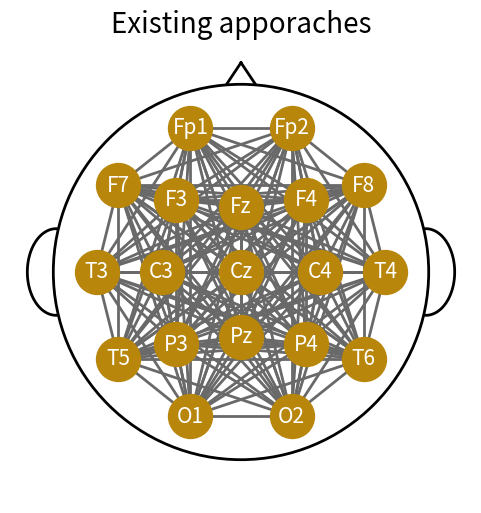

Here is the Python script that generated this plot: (Note: this script raises an exception after producing the figure.)
import matplotlib.pyplot as plt
import numpy as np
from itertools import combinations

# 1. 전극 채널 위치 정보 (예시)
channel_pos = {
    'Fp1': (-0.35, 1.0),
    'Fp2': (0.35, 1.0),
    'F7': (-0.85, 0.6),
    'F8': (0.85, 0.6),
    'F3': (-0.45, 0.5),
    'Fz': (0.0, 0.45),
    'F4': (0.45, 0.5),
    'T3': (-1.0, 0.0), 
    'C3': (-0.55, 0.0),
    'Cz': (0.0, 0.0),
    'C4': (0.55, 0.0),
    'T4': (1.0, 0.0), 
    'T5': (-0.85, -0.6),
    'P3': (-0.45, -0.5),
    'Pz': (0.0, -0.45),
    'P4': (0.45, -0.5),
    'T6': (0.85, -0.6),
    'O1': (-0.35, -1.0),
    'O2': (0.35, -1.0),
}

# 2. 각 채널의 값 (color로 표현될 값)
channel_values = {
    'Fp1': 1.0,
    'Fp2': 0.8,
    'F3': 0.9,
    'F4': 0.7,
    'C3': 0.6,
    'C4': 0.5,
    'P3': 0.4,
    'P4': 0.3,
    'O1': 0.2,
    'O2': 0.1,
    'Cz': 0.65,
}

# 3. 연결할 채널 쌍 (엣지)
'''
edges = [('Fp1', 'F3'), ('F3', 'C3'), ('C3', 'P3'), ('P3', 'O1'),
         ('Fp2', 'F4'), ('F4', 'C4'), ('C4', 'P4'), ('P4', 'O2'),
         ('C3', 'Cz'), ('Cz', 'C4')]
'''

channels = [
    'Fp1',
    'Fp2',
    'F7',
    'F8',
    'F3',
    'Fz',
    'F4',
    'T3', 
    'C3',
    'Cz',
    'C4',
    'T4', 
    'T5',
    'P3',
    'Pz',
    'P4',
    'T6', 
    'O1',
    'O2',
]

edges = list(combinations(channels, 2))

# Plot
fig, ax = plt.subplots(figsize=(6, 6))

# 채널 점과 값 그리기
for ch, (x, y) in channel_pos.items():
    value = channel_values.get(ch, 0.5)  # default 0.5 if missing
    ax.scatter(x, y, s=1000, zorder=3, c='darkgoldenrod')
    ax.text(x, y, ch, fontsize=15, ha='center', va='center', zorder=4, color='white')

# 엣지 그리기
for ch1, ch2 in edges:
    print(ch1, ch2)
    x1, y1 = channel_pos[ch1]
    x2, y2 = channel_pos[ch2]
    ax.plot([x1, x2], [y1, y2], 'dimgray', linewidth=2, zorder=2)

# 배경 원 그리기 (두피)
circle = plt.Circle((0, 0), 1.3, color='black', fill=False, linewidth=2, zorder=1)
ax.add_artist(circle)

# 좌측 귀 (반원)
theta = np.linspace(np.pi / 2, 3 * np.pi / 2, 100)  # 왼쪽 반원
ear_left_x = -1.28 + 0.2 * np.cos(theta)
ear_left_y = 0.0 + 0.3 * np.sin(theta)
ax.plot(ear_left_x, ear_left_y, color='black', linewidth=2, zorder=1)

# 우측 귀 (반원)
theta = np.linspace(-np.pi / 2, np.pi / 2, 100)  # 오른쪽 반원
ear_right_x = 1.28 + 0.2 * np.cos(theta)
ear_right_y = 0.0 + 0.3 * np.sin(theta)
ax.plot(ear_right_x, ear_right_y, color='black', linewidth=2, zorder=1)

# 코 (아래 방향 삼각형 - 밑면 생략, 위로 이동)
nose_tip_y = 1.45
nose_base_y = 1.3
nose_x = [0.0, -0.1, 0.1]
nose_y = [nose_tip_y, nose_base_y, nose_base_y]

# 꼭짓점에서 왼쪽 점, 꼭짓점에서 오른쪽 점만 그림
ax.plot([nose_x[0], nose_x[1]], [nose_y[0], nose_y[1]], color='black', linewidth=2, zorder=1)
ax.plot([nose_x[0], nose_x[2]], [nose_y[0], nose_y[2]], color='black', linewidth=2, zorder=1)

ax.set_aspect('equal')

LIMIT = 1.6
ax.set_xlim(-LIMIT, LIMIT)
ax.set_ylim(-LIMIT, LIMIT)
ax.axis('off')
plt.title('Existing apporaches', size=20)
plt.savefig('./assets/tomomap_1.jpg', dpi=500)